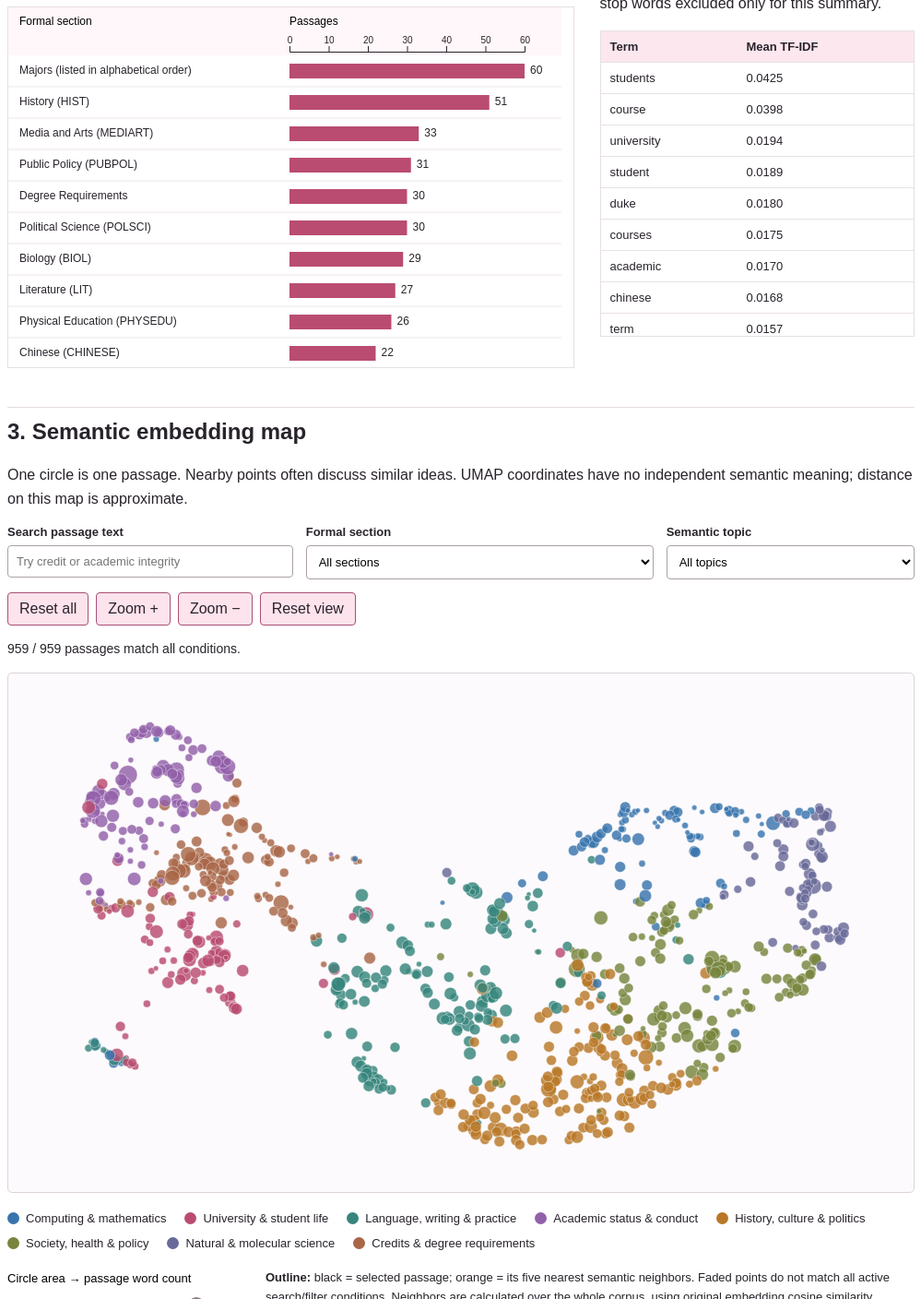
D3 v7 page, settled after 480 driven frames (8 s of simulated time); the page loaded 8 data file(s).


// ── lab8.js
// Lab 8 — Task 10 CSV loading, Task 11 joins/scales, Tasks 12–15 interactions.
(function () {
    "use strict";
    const status = document.querySelector("#lab8-status");
    if (typeof d3 === "undefined") {
        status.textContent = "D3 could not load. Check your connection and reload.";
        status.classList.add("error");
        return;
    }
    const { neighborPreview } = Lab8NeighborPreview;
    Promise.all([
        d3.csv("../data/lab8_embedding_map.csv", d => ({...d, x: +d.x, y: +d.y,
            cluster: +d.cluster, word_count: +d.word_count, page: +d.page, page_end: +d.page_end})),
        d3.json("../data/lab8_neighbors.json"),
        d3.json("../data/lab8_corpus_report.json"),
        d3.json("../data/lab8_model_report.json"),
        d3.json("../data/lab8_analysis_summary.json"),
        d3.csv("../data/lab8_top_terms.csv", d => ({term: d.term, mean_tfidf: +d.mean_tfidf})),
        d3.csv("../data/lab8_topic_section_matrix.csv", d => ({...d, cluster: +d.cluster, count: +d.count})),
        d3.json("narrative.json")
    ]).then(function ([data, neighbors, corpus, model, analysis, terms, matrix, narrative]) {
        validate(data, neighbors, corpus, matrix);
        draw(data, neighbors, corpus, model, analysis, terms, matrix, narrative);
        status.textContent = `${data.length.toLocaleString()} passages · ${corpus.formal_sections} formal sections · 8 semantic topics. Ready to explore.`;
    }).catch(function (error) {
        status.textContent = `Could not load Lab 8: ${error.message}. Open through Live Server or an HTTP server.`;
        status.classList.add("error");
    });

    function sectionKey(d) { return JSON.stringify([d.chapter, d.section]); }
    function cellKey(d) { return JSON.stringify([d.chapter, d.section, d.cluster]); }
    function validate(data, neighbors, corpus, matrix) {
        const ids = new Set(data.map(d => d.passage_id));
        if (!data.length || ids.size !== data.length || data.length !== corpus.clean_passages) throw Error("Invalid passage count or IDs");
        if (data.some(d => !d.text || !d.chapter || !d.section || !d.subsection ||
            ![d.x,d.y,d.word_count,d.page,d.page_end,d.cluster].every(Number.isFinite) || d.word_count < 20 ||
            d.page < 10 || d.page_end > 396 || d.page_end < d.page || !Number.isInteger(d.cluster) || d.cluster < 0 || d.cluster > 7)) throw Error("Invalid passage fields");
        for (const d of data) {
            const list = neighbors[d.passage_id];
            if (!list || list.length !== 5 || new Set(list.map(n => n.passage_id)).size !== 5 ||
                list.some(n => !ids.has(n.passage_id) || n.passage_id === d.passage_id || !Number.isFinite(n.score) || Math.abs(n.score)>1.00001)) throw Error("Invalid semantic neighbors");
        }
        const counts = d3.rollup(data, v => v.length, cellKey);
        if (matrix.length !== counts.size || matrix.some(d => d.count !== counts.get(cellKey(d)))) throw Error("Matrix does not match passages");
    }

    function draw(data, neighbors, corpus, model, analysis, terms, matrix, narrative) {
        const byId = new Map(data.map(d => [d.passage_id, d]));
        const topics = analysis.topics;
        const sections = analysis.sections;
        const color = d3.scaleOrdinal(d3.range(8), ["#3874ad", "#b94c70", "#36867d", "#9260aa", "#b97827", "#77853d", "#696a99", "#a96748"]);
        const width = 960, height = 550;
        const xScale = d3.scaleLinear().domain(d3.extent(data, d => d.x)).nice().range([35, width-35]);
        const yScale = d3.scaleLinear().domain(d3.extent(data, d => d.y)).nice().range([height-35, 35]);
        const radius = d3.scaleSqrt().domain([0, d3.max(data,d=>d.word_count)]).range([0, 10]);
        let selected = null, neighborIds = new Set(), zoomK = 1;
        const search = d3.select("#search"), sectionFilter = d3.select("#section-filter"), topicFilter = d3.select("#topic-filter");
        d3.selectAll(".lab8-controls input, .lab8-controls select, .lab8-actions button").property("disabled", false);
        const sectionOptions = sectionFilter.selectAll("optgroup").data(d3.groups(sections,d=>d.chapter)).join("optgroup").attr("label",d=>d[0]);
        sectionOptions.selectAll("option").data(d=>d[1]).join("option").attr("value",sectionKey).text(d=>d.section);
        topicFilter.selectAll("option.topic").data(topics).join("option").attr("class","topic").attr("value",d=>d.cluster).text(d=>d.name);

        // Tasks 3–5: a bar chart and term table expose corpus-level summaries before the embedding map.
        const metrics = [["Raw passage candidates",corpus.raw_passages],["After cleaning",corpus.clean_passages],
            ["Mean words / passage",d3.format(".1f")(corpus.average_words)],["Formal sections",corpus.formal_sections]];
        const stats = d3.select("#corpus-stats").selectAll("div").data(metrics).join("div");
        stats.append("dt").text(d=>d[0]);stats.append("dd").text(d=>d[1]);
        d3.select("#corpus-scope").text(corpus.scope);
        d3.select("#corpus-hierarchy").text(corpus.hierarchy);
        d3.select("#corpus-cleaning").text(`Raw candidates are counted after excluding document furniture and ruled tables, before text cleaning. Removed ${corpus.cleaning_reasons.short_fragment_under_20_words} short fragments, ${corpus.cleaning_reasons.standalone_prerequisite_list} standalone prerequisite blocks and ${corpus.cleaning_reasons.duplicate_normalized_text} exact normalized duplicates. Whitespace and Unicode were normalized; no stop-word removal was applied to embeddings.`);
        // Basic D3 horizontal bars: a shared zero baseline makes counts comparable.
        const barWidth = 600, barLeft = 305, barRight = 40;
        const barScale = d3.scaleLinear().domain([0, d3.max(sections, d => d.count)]).nice()
            .range([barLeft, barWidth - barRight]);
        const rankedSections = sections.slice().sort((a, b) => d3.descending(a.count, b.count)).slice(0, 15);
        const barContainer = d3.select("#section-summary");
        const barHeader = barContainer.append("svg").attr("class", "lab8-bar-axis")
            .attr("width", barWidth).attr("height", 52);
        barHeader.append("text").attr("x", 12).attr("y", 19).text("Formal section");
        barHeader.append("text").attr("x", barLeft).attr("y", 19).text("Passages");
        barHeader.append("g").attr("transform", "translate(0,48)")
            .call(d3.axisTop(barScale).ticks(5).tickFormat(d3.format("d")));
        const barSvg = barContainer.append("svg").attr("class", "lab8-section-bars")
            .attr("width", barWidth).attr("role", "group").attr("aria-label", "Passage count by formal section");
        // Wrap long original section labels; shorten only the repeated catalogue prefix.
        const measure = barSvg.append("text").attr("class", "lab8-bar-label");
        let nextY = 0;
        const barData = rankedSections.map(function(d) {
            const words = d.section.replace("Courses with Course Subject: ", "").split(/\s+/);
            const lines = []; let line = "";
            words.forEach(function(word) {
                const candidate = line ? line + " " + word : word;
                if (line && measure.text(candidate).node().getComputedTextLength() > barLeft - 28) {
                    lines.push(line); line = word;
                } else line = candidate;
            });
            lines.push(line);
            const rowHeight = Math.max(34, lines.length * 15 + 14);
            const row = {...d, lines, rowHeight, rowY: nextY};
            nextY += rowHeight;
            return row;
        });
        measure.remove();barSvg.attr("height", nextY);
        const barRows = barSvg.selectAll("g.lab8-bar-row").data(barData).join("g")
            .attr("class", "lab8-bar-row").attr("transform", d => `translate(0,${d.rowY})`)
            .attr("tabindex", 0).attr("role", "img")
            .attr("aria-label", d => `${d.chapter}; ${d.section}: ${d.count} passages`);
        barRows.append("title").text(d => `${d.chapter}\n${d.section}\n${d.count} passages`);
        barRows.append("line").attr("x1", 0).attr("x2", barWidth)
            .attr("y1", d => d.rowHeight).attr("y2", d => d.rowHeight).attr("stroke", "#eee5ea");
        barRows.append("text").attr("class", "lab8-bar-label").each(function(d) {
            d3.select(this).selectAll("tspan").data(d.lines).join("tspan")
                .attr("x", 12).attr("y", (line, i) => (d.rowHeight - (d.lines.length - 1) * 15) / 2 + i * 15)
                .attr("dominant-baseline", "middle").text(line => line);
        });
        barRows.append("rect").attr("class", "lab8-section-bar").attr("x", barScale(0))
            .attr("y", d => d.rowHeight / 2 - 8).attr("height", 16)
            .attr("width", d => barScale(d.count) - barScale(0)).attr("fill", "#b94c70");
        barRows.append("text").attr("class", "lab8-bar-value")
            .attr("x", d => barScale(d.count) + 6).attr("y", d => d.rowHeight / 2)
            .attr("dominant-baseline", "middle").text(d => d.count);
        const termRows = d3.select("#term-summary tbody").selectAll("tr").data(terms.slice(0,12)).join("tr");
        termRows.append("td").text(d=>d.term);termRows.append("td").text(d=>d3.format(".4f")(d.mean_tfidf));

        // Task 11: each original passage has one SVG point with UMAP position.
        const svg = d3.select("#semantic-map").append("svg").attr("viewBox",`0 0 ${width} ${height}`)
            .attr("role","group").attr("aria-label","Semantic passage map; position approximates semantic similarity");
        svg.append("title").text("UMAP semantic map of the DKU Bulletin");
        svg.append("defs").append("clipPath").attr("id","map-clip").append("rect").attr("width",width).attr("height",height);
        const panLayer = svg.append("g").attr("clip-path","url(#map-clip)").append("g");
        const points = panLayer.selectAll("circle").data(data,d=>d.passage_id).join("circle")
            .attr("class","passage").attr("data-id",d=>d.passage_id)
            .attr("cx",d=>xScale(d.x)).attr("cy",d=>yScale(d.y)).attr("r",d=>radius(d.word_count))
            .attr("fill",d=>color(d.cluster)).attr("stroke","white").attr("stroke-width",.5)
            .attr("tabindex",0).attr("role","button")
            .attr("aria-label",d=>`${d.passage_id}: ${d.section}; ${d.cluster_name}; page ${d.page}; ${d.word_count} words`)
            .on("click",(event,d)=>selectPassage(d))
            .on("keydown",function(event,d) { if (["Enter"," "].includes(event.key)) {event.preventDefault();selectPassage(d);} });
        points.append("title").text(d=>`${d.passage_id} · ${d.cluster_name}\n${d.section} · page ${d.page}\n${d.text.slice(0,150)}…`);
        const zoom = d3.zoom().scaleExtent([1,12]).extent([[0,0],[width,height]])
            .translateExtent([[-width,-height],[width*2,height*2]])
            .on("zoom",function(event) { zoomK=event.transform.k;panLayer.attr("transform",event.transform);updateMarks(); });
        svg.call(zoom);
        d3.select("#zoom-in").on("click",()=>svg.call(zoom.scaleBy,1.5));
        d3.select("#zoom-out").on("click",()=>svg.call(zoom.scaleBy,1/1.5));
        d3.select("#reset-view").on("click",()=>svg.call(zoom.transform,d3.zoomIdentity));
        const keys=d3.select("#topic-legend").selectAll("span.lab8-key").data(topics).join("span").attr("class","lab8-key");
        keys.append("span").attr("class","lab8-swatch").style("background",d=>color(d.cluster));
        keys.append("span").text(d=>d.name);
        const sizeSvg=d3.select("#size-legend").append("svg").attr("width",260).attr("height",80);
        sizeSvg.append("text").attr("x",0).attr("y",15).attr("font-size",13).text("Circle area → passage word count");
        [25,100,250].forEach((n,i)=>{
            sizeSvg.append("circle").attr("cx",35+i*85).attr("cy",40).attr("r",radius(n)).attr("fill","#8d7e88");
            sizeSvg.append("text").attr("x",35+i*85).attr("y",68).attr("text-anchor","middle").attr("font-size",12).text(`${n} words`);
        });

        // Tasks 14–15: D3-generated count matrix, including true zero cells.
        const maxCount=d3.max(matrix,d=>d.count);
        const cellColor=d3.scaleSequential([0,maxCount],d3.interpolatePuRd);
        const counts=new Map(matrix.map(d=>[cellKey(d),d.count]));
        const matrixHead=d3.select("#topic-matrix thead").append("tr");
        matrixHead.append("th").attr("scope","col").text("Formal section ↓ / semantic topic →");
        matrixHead.selectAll("th.topic-header").data(topics).join("th").attr("class","topic-header").attr("scope","col").text(d=>d.name);
        const rows=d3.select("#topic-matrix tbody").selectAll("tr").data(sections).join("tr").attr("data-section",sectionKey);
        rows.append("th").attr("scope","row").attr("title",d=>`${d.chapter} — ${d.section}`).append("span").text(d=>d.section);
        const cells=rows.selectAll("td").data(s=>topics.map(t=>({chapter:s.chapter,section:s.section,cluster:t.cluster,cluster_name:t.name,
            total:s.count,count:counts.get(cellKey({...s,cluster:t.cluster}))||0}))).join("td").append("button")
            .attr("class","matrix-cell").attr("data-key",cellKey)
            .style("background",d=>d.count===0?"#faf8fa":cellColor(d.count))
            .style("color",d=>d.count>maxCount*.55?"white":"#29232c")
            .text(d=>d.count || "·")
            .attr("aria-label",d=>`${d.section}; ${d.cluster_name}; ${d.count} passages; ${d3.format(".1%")(d.count/d.total)} of section`)
            .on("pointerenter focus",function(event,d){showTooltip(event,d,this);})
            .on("pointerleave blur",()=>d3.select("#matrix-tooltip").attr("hidden",true))
            .on("click",function(event,d){
                search.property("value","");sectionFilter.property("value",sectionKey(d));topicFilter.property("value",d.cluster);
                selected=null;neighborIds.clear();resetDetails();refresh();
                d3.select("#matrix-tooltip").attr("hidden",true);
                document.querySelector("#semantic-map").scrollIntoView({behavior:"smooth",block:"center"});
            });
        const legend=d3.select("#matrix-legend").append("svg").attr("width",330).attr("height",54);
        const gradient=legend.append("defs").append("linearGradient").attr("id","count-gradient");
        d3.range(0,1.01,.1).forEach(t=>gradient.append("stop").attr("offset",`${t*100}%`).attr("stop-color",cellColor(t*maxCount)));
        legend.append("rect").attr("width",180).attr("height",12).attr("y",4).attr("fill","url(#count-gradient)");
        legend.append("text").attr("y",33).attr("font-size",12).text("0");
        legend.append("text").attr("x",180).attr("y",33).attr("text-anchor","end").attr("font-size",12).text(maxCount);
        legend.append("text").attr("x",195).attr("y",15).attr("font-size",12).text("Passage count");
        function showTooltip(event,d,element) {
            const tip=d3.select("#matrix-tooltip").attr("hidden",null)
                .text(`${d.chapter}\n${d.section}\n${d.cluster_name}\n${d.count} passages (${d3.format(".1%")(d.count/d.total)} of this section)`);
            const box=element.getBoundingClientRect(), bounds=tip.node().getBoundingClientRect();
            const px=event.clientX||box.left,py=event.clientY||box.top;
            tip.style("left",`${Math.max(8,Math.min(px+12,innerWidth-bounds.width-8))}px`)
                .style("top",`${Math.max(8,Math.min(py+12,innerHeight-bounds.height-8))}px`);
        }
        document.addEventListener("keydown",event=>{if(event.key==="Escape")d3.select("#matrix-tooltip").attr("hidden",true);});

        function matches(d) {
            const q=search.property("value").trim().toLowerCase(), s=sectionFilter.property("value"), t=topicFilter.property("value");
            return (!q||d.text.toLowerCase().includes(q))&&(!s||sectionKey(d)===s)&&(t===""||d.cluster===+t);
        }
        function updateMarks() {
            points.attr("r",d=>radius(d.word_count)/zoomK)
                .attr("opacity",d=>matches(d)?.82:.055)
                .attr("stroke",d=>selected===d.passage_id?"#17151c":neighborIds.has(d.passage_id)?"#f28a24":"white")
                .attr("stroke-width",d=>(selected===d.passage_id?3:neighborIds.has(d.passage_id)?2.5:.5)/zoomK)
                .attr("aria-pressed",d=>selected===d.passage_id?"true":"false");
            points.filter(d=>neighborIds.has(d.passage_id)||d.passage_id===selected).raise();
        }
        function refresh() {
            updateMarks();
            const matched=data.filter(matches);
            const outside=selected&&!matches(byId.get(selected));
            d3.select("#match-status").text(`${matched.length} / ${data.length} passages match all conditions.${matched.length===0?" No matches; clear a filter or change the search.":""}${outside?" Selected passage is outside the current filters; Reset all to clear selection.":""}`);
            cells.classed("selected-cell",d=>selected&&cellKey(d)===cellKey(byId.get(selected)))
                .classed("filter-cell",d=>sectionKey(d)===sectionFilter.property("value")&&String(d.cluster)===topicFilter.property("value"));
            const visible=matched.slice(0,60);
            d3.select("#result-note").text(`Showing ${visible.length} of ${matched.length} matches. Refine the search or filters to narrow the list.`);
            d3.select("#passage-results").selectAll("button").data(visible,d=>d.passage_id).join("button")
                .text(d=>`${d.passage_id} · p. ${d.page} · ${d.section} — ${d.text.slice(0,100)}…`)
                .on("click",(event,d)=>selectPassage(d));
        }
        function resetDetails() {
            const panel=d3.select("#detail-panel");panel.attr("data-id",null).selectAll("*").remove();
            panel.append("h3").text("Passage details");panel.append("p").text("Select a passage to see its full text, source and nearest neighbors.");
        }
        function jumpToPassage(id) {
            search.property("value","");sectionFilter.property("value","");topicFilter.property("value","");
            svg.call(zoom.transform,d3.zoomIdentity);selectPassage(byId.get(id));
            document.querySelector("#semantic-map").scrollIntoView({behavior:"smooth",block:"start"});
        }
        function selectPassage(d) {
            selected=d.passage_id;neighborIds=new Set(neighbors[selected].map(n=>n.passage_id));
            const panel=d3.select("#detail-panel");panel.selectAll("*").remove();
            panel.attr("data-id",selected).append("h3").text(`Passage ${selected}`);
            const meta=panel.append("dl");
            [["Chapter",d.chapter],["Section",d.section],["Subsection",d.subsection],["Page",d.page===d.page_end?d.page:`${d.page}–${d.page_end}`],["Topic",d.cluster_name],["Length",`${d.word_count} words`]].forEach(([k,v])=>{meta.append("dt").text(k);meta.append("dd").text(v);});
            panel.append("p").attr("class","lab8-original").text(d.text);
            panel.append("a").attr("href",`${corpus.source}#page=${d.page}`).attr("target","_blank").attr("rel","noopener").text(`Read original PDF, page ${d.page}`);
            panel.append("h4").text("Five nearest semantic passages");
            panel.append("p").attr("class","lab8-hint").text("Five nearest passages by cosine similarity in the original embedding space. Click one to explore it.");
            const items=panel.append("ol").attr("class","lab8-neighbors").selectAll("li").data(neighbors[selected]).join("li");
            items.append("button").attr("data-neighbor",n=>n.passage_id).text(n=>{
                const p=byId.get(n.passage_id);return `${n.passage_id} · cosine ${n.score.toFixed(3)} · p. ${p.page} · ${p.section}${sectionKey(p)===sectionKey(d)?" (same section)":" (different section)"}`;
            }).on("click",(event,n)=>jumpToPassage(n.passage_id));
            items.append("p").attr("class","lab8-neighbor-preview").text(n=>neighborPreview(byId.get(n.passage_id).text));
            refresh();
            // Scroll only within the matrix, leaving the reader at the chosen passage.
            const active=cells.filter(c=>cellKey(c)===cellKey(d)).node();
            if(active) {
                const container=document.querySelector(".lab8-matrix-scroll");
                container.scrollTop += active.getBoundingClientRect().top - container.getBoundingClientRect().top - 110;
            }
        }
        search.on("input",refresh);sectionFilter.on("change",refresh);topicFilter.on("change",refresh);
        d3.select("#reset").on("click",function(){
            search.property("value","");sectionFilter.property("value","");topicFilter.property("value","");
            selected=null;neighborIds.clear();resetDetails();svg.call(zoom.transform,d3.zoomIdentity);refresh();
        });

        // Parts G/H: findings are written after inspecting real model output.
        const findings=d3.select("#findings").selectAll("li").data(narrative.findings).join("li");
        findings.append("strong").text(d=>d.question);findings.append("span").text(d=>d.answer);
        findings.each(function(d){
            for(const id of d.passage_ids||[]) d3.select(this).append("button").style("margin","8px 8px 0 0").text(`Explore ${id}`).on("click",()=>jumpToPassage(id));
        });
        const articles=d3.select("#topic-evidence").selectAll("article").data(topics).join("article");
        articles.append("h3").text(d=>`${d.name} (${d.count} passages)`);
        articles.append("p").text(d=>`Characteristic terms: ${d.terms.join(", ")}.`);
        articles.append("p").text(d=>d.rationale);
        const passageRows=articles.append("div").attr("class","lab8-topic-passages");
        passageRows.append("strong").text("Representative passages:");
        passageRows.each(function(d){for(const id of d.representative_ids)d3.select(this).append("button").text(id).on("click",()=>jumpToPassage(id));});
        d3.select("#design-description").selectAll("p").data(narrative.design).join("p").text(d=>d);
        d3.select("#model-note").text(`Model: ${model.model}; ${model.dimensions} dimensions; normalized vectors. UMAP: n_neighbors=15, min_dist=0.15, metric=cosine, n_components=2, random_state=401. KMeans: 8 clusters, n_init=auto, random_state=401, fitted to original embeddings. ${model.embedding_chunks.long_passages_chunked} long passages use normalized, token-weighted mean chunk embeddings; max_seq_length=256. TF-IDF: English stop words, 1–2 grams, min_df=3, max_df=0.8. Design description: ${narrative.design.join(" ").split(/\s+/).length} words.`);
        refresh();
    }
})();

// ── neighbor_preview.js
(function (root, factory) {
    const api = factory();
    if (typeof module === "object" && module.exports) module.exports = api;
    root.Lab8NeighborPreview = api;
})(typeof globalThis !== "undefined" ? globalThis : this, function () {
    function neighborPreview(text, maxLength = 150) {
        const clean = String(text).replace(/\s+/g, " ").trim();
        if (clean.length <= maxLength) return clean;

        const candidate = clean.slice(0, maxLength - 1);
        const lastSpace = candidate.lastIndexOf(" ");
        const cutAt = lastSpace >= 120 ? lastSpace : candidate.length;
        return `${candidate.slice(0, cutAt).replace(/[^\p{L}\p{N}]+$/u, "")}…`;
    }

    return { neighborPreview };
});


### data: ../data/lab8_neighbors.json
{
 "p00001": [
  {
   "passage_id": "p00005",
   "score": 0.8643
  },
  {
   "passage_id": "p00303",
   "score": 0.8367
  },
  {
   "passage_id": "p00013",
   "score": 0.7853
  },
  {
   "passage_id": "p00304",
   "score": 0.7823
  },
  {
   "passage_id": "p00009",
   "score": 0.7749
  }
 ],
 "p00002": [
  {
   "passage_id": "p00355",
   "score": 0.5001
  },
  {
   "passage_id": "p00584",
   "score": 0.4927
  },
  {
   "passage_id": "p00597",
   "score": 0.4782
  },
  {
   "passage_id": "p00682",
   "score": 0.4695
  },
  {
   "passage_id": "p00014",
   "score": 0.4678
  }
 ],
 "p00003": [
  {
   "passage_id": "p00005",
   "score": 0.5522
  },
  {
   "passage_id": "p00283",
   "score": 0.5256
  },
  {
   "passage_id": "p00001",
   "score": 0.4966
  },
  {
   "passage_id": "p00275",
   "score": 0.4779
  },
  {
   "passage_id": "p00309",
   "score": 0.4738
  }
 ],
 "p00004": [
  {
   "passage_id": "p00006",
   "score": 0.8067
  },
  {
   "passage_id": "p00010",
   "score": 0.8055
  },
  {
   "passage_id": "p00013",
   "score": 0.7842
  },
  {
   "passage_id": "p00021",
   "score": 0.784
  },
  {
   "passage_id": "p00303",
   "score": 0.7752
  }
 ],
 "p00005": [
  {
   "passage_id": "p00001",
   "score": 0.8643
  },
  {
   "passage_id": "p00009",
   "score": 0.7991
  },
  {
   "passage_id": "p00303",
   "score": 0.7793
  },
  {
   "passage_id": "p00004",
   "score": 0.7548
  },
  {
   "passage_id": "p00304",
   "score": 0.7448
  }
 ],
 "p00006": [
  {
   "passage_id": "p00004",
   "score": 0.8067
  },
  {
   "passage_id": "p00123",
   "score": 0.8003
  },
  {
   "passage_id": "p00051",
   "score": 0.7988
  },
  {
   "passage_id": "p00053",
   "score": 0.7927
  },
  {
   "passage_id": "p00052",
   "score": 0.7912
  }
 ],
 "p00007": [
  {
   "passage_id": "p00061",
   "score": 0.5061
  },
  {
   "passage_id": "p00071",
   "score": 0.4851
  },
  {
   "passage_id": "p00013",
   "score": 0.4758
  },
  {
   "passage_id": "p00006",
   "score": 0.4656
  },
  {
   "passage_id": "p00001",
   "score": 0.4404
  }
 ],
 "p00008": [
  {
   "passage_id": "p00299",
   "score": 0.5382
  },
  {
   "passage_id": "p00743",
   "score": 0.4838
  },
  {
   "passage_id": "p00667",
   "score": 0.4818
  },
  {
   "passage_id": "p00630",
   "score": 0.479
  },
  {
   "passage_id": "p00465",
   "score": 0.4612
  }
 ],
 "p00009": [
  {
   "passage_id": "p00317",
   "score": 0.8167
  },
  {
   "passage_id": "p00005",
   "score": 0.7991
  },
  {
   "passage_id": "p00303",
   "score": 0.7963
  },
  {
   "passage_id": "p00001",
   "score": 0.7749
  },
  {
   "passage_id": "p00061",
   "score": 0.7461
  }
 ],
 "p00010": [
  {
   "passage_id": "p00013",
   "score": 0.831
  },
  {
   "passage_id": "p00021",
   "score": 0.8073
  },
  {
   "passage_id": "p00004",
   "score": 0.8055
  },
  {
   "passage_id": "p00303",
   "score": 0.7793
  },
  {
   "passage_id": "p00025",
   "score": 0.7576
  }
 ],
 "p00011": [
  {
   "passage_id": "p00021",
   "score": 0.7726
  },
  {
   "passage_id": "p00004",
   "score": 0.7512
  },
  {
   "passage_id": "p00013",
   "score": 0.7279
  },
  {
   "passage_id": "p00270",
   "score": 0.7265
  },
  {
   "passage_id": "p00010",
   "score": 0.7249
  }
 ],
 "p00012": [
  {
   "passage_id": "p00051",
   "score": 0.8683
  },
  {
   "passage_id": "p00030",
   "score": 0.8271
  },
  {
   "passage_id": "p00123",
   "score": 0.8245
  },
  {
   "passage_id": "p00052",
   "score": 0.785
  },
  {
   "passage_id": "p00053",
   "score": 0.784
  }
 ],
 "p00013": [
  {
   "passage_id": "p00010",
   "score": 0.831
  },
  {
   "passage_id": "p00303",
   "score": 0.8283
  },
  {
   "passage_id": "p00001",
   "score": 0.7853
  },
  {
   "passage_id": "p00004",
   "score": 0.7842
  },
  {
   "passage_id": "p00021",
   "score": 0.7834
  }
 ],
 "p00014": [
  {
   "passage_id": "p00682",
   "score": 0.7206
  },
  {
   "passage_id": "p00767",
   "score": 0.5998
  },
  {
   "passage_id": "p00360",
   "score": 0.582
  },
  {
   "passage_id": "p00502",
   "score": 0.5684
  },
  {
   "passage_id": "p00610",
   "score": 0.5481
  }
 ],
 "p00015": [
  {
   "passage_id": "p00342",
   "score": 0.5792
  },
  {
   "passage_id": "p00323",
   "score": 0.5269
  },
  {
   "passage_id": "p00341",
   "score": 0.5187
  },
  {
   "passage_id": "p00954",
   "score": 0.4905
  },
  {
   "passage_id": "p00909",
   "score": 0.469
  }
 ],
 "p00016": [
  {
   "passage_id": "p00020",
   "score": 0.5369
  },
  {
   "passage_id": "p00015",
   "score": 0.4606
  },
  {
   "passage_id": "p00494",
   "score": 0.4593
  },
  {
   "passage_id": "p00344",
   "score": 0.4572
  },
  {
   "passage_id": "p00925",
   "score": 0.4523
  }
 ],
 "p00017": [
  {
   "passage_id": "p00563",
   "score": 0.4049
  },
  {
   "passage_id": "p00773",
   "score": 0.4039
  },
  {
   "passage_id": "p00031",
   "score": 0.3825
  },
  {
   "passage_id": "p00018",
   "score": 0.3772
  },
  {
   "passage_id": "p00753",
   "score": 0.3678
  }
 ],
 "p00018": [
  {
   "passage_id": "p00020",
   "score": 0.5654
  },
  {
   "passage_id": "p00733",
   "score": 0.5112
  },
  {
   "passage_id": "p00909",
   "score": 0.4735
  },
  {
   "passage_id": "p00919",
   "score": 0.4649
  },
  {
   "passage_id": "p00015",
   "score": 0.4234
  }
 ],
 "p00019": [
  {
   "passage_id": "p00354",
   "score": 0.7025
  },
  {
   "passage_id": "p00879",
   "score": 0.6458
  },
  {
   "passage_id": "p00557",
   "score": 0.5806
  },
  {
   "passage_id": "p00355",
   "score": 0.5524
  },
  {
   "passage_id": "p00562",
   "score": 0.5389
  }
 ],
 "p00020": [
  {
   "passage_id": "p00018",
   "score": 0.5654
  },
  {
   "passage_id": "p00016",
   "score": 0.5369
  },
  {
   "passage_id": "p00023",
   "score": 0.5248
  },
  {
   "passage_id": "p00919",
   "score": 0.5089
  },
  {
   "passage_id": "p00048",
   "score": 0.5087
  }
 ],
 "p00021": [
  {
   "passage_id": "p00010",
   "score": 0.8073
  },
  {
   "passage_id": "p00004",
   "score": 0.784
  },
  {
   "passage_id": "p00013",
   "score": 0.7834
  },
  {
   "passage_id": "p00011",
   "score": 0.7726
  },
  {
   "passage_id": "p00303",
   "score": 0.7562
  }
 ],
 "p00022": [
  {
… [head cut at 6 KiB]
### data: ../data/lab8_model_report.json
{
 "model": "sentence-transformers/all-MiniLM-L6-v2",
 "dimensions": 384,
 "normalized": true,
 "device": "cpu",
 "random_seed": 401,
 "umap": {
  "n_components": 2,
  "n_neighbors": 15,
  "min_dist": 0.15,
  "metric": "cosine",
  "random_state": 401,
  "n_jobs": 1
 },
 "clustering": {
  "method": "KMeans on original normalized embeddings",
  "n_clusters": 8,
  "random_state": 401,
  "n_init": "auto"
 },
 "embedding_chunks": {
  "max_seq_length": 256,
  "long_passages_chunked": 8,
  "encoded_chunks": 967,
  "long_passage_method": "Sentence-aligned chunks <=254 tokens; to…"
 },
 "corpus_sha256": "5157609096476e40c1d6bbd4daf0b5db5298805e…",
 "model_provenance": {
  "model": "sentence-transformers/all-MiniLM-L6-v2",
  "revision": "1110a243fdf4706b3f48f1d95db1a4f5529b4d41",
  "download_endpoint": "https://hf-mirror.com",
  "sha256": {
   "1_Pooling/config.json": "4be450dde3b0273bb9787637cfbd28fe04a7ba6a…",
   "config.json": "953f9c0d463486b10a6871cc2fd59f223b2c7018…",
   "config_sentence_transformers.json": "061ca9d39661d6c6d6de5ba27f79a1cd5770ea24…",
   "model.safetensors": "53aa51172d142c89d9012cce15ae4d6cc0ca6895…",
   "modules.json": "84e40c8e006c9b1d6c122e02cba9b02458120b5f…",
   "sentence_bert_config.json": "fc1993fde0a95c24ec6c022539d41cf6e2f7c972…",
   "special_tokens_map.json": "303df45a03609e4ead04bc3dc1536d0ab19b5358…",
   "tokenizer.json": "be50c3628f2bf5bb5e3a7f17b1f74611b2561a3a…",
   "tokenizer_config.json": "acb92769e8195aabd29b7b2137a9e6d6e25c476a…",
   "vocab.txt": "07eced375cec144d27c900241f3e339478dec958…"
  }
 },
 "versions": {
  "numpy": "2.5.3",
  "pandas": "3.0.6",
  "scikit-learn": "1.9.1",
  "sentence-transformers": "6.1.0",
  "torch": "2.14.0",
  "transformers": "5.17.0",
  "umap-learn": "0.5.12"
 }
}

### data: ../data/lab8_corpus_report.json
{
 "title": "Bulletin of Duke Kunshan University Unde…",
 "academic_year": "2021–2022",
 "version": "July 2021; supplied PDF V2021-22",
 "source": "https://dku-web-admissions.s3.cn-north-1…",
 "accessed": "2026-09-23",
 "pdf_pages": 400,
 "source_sha256": "431bd3fdcdfdf7722783c29502a7600e8ac21ae4…",
 "raw_passages": 1425,
 "clean_passages": 959,
 "average_words": 85.33,
 "median_words": 84.0,
 "max_words": 304,
 "formal_sections": 127,
 "chapters": 10,
 "pages_with_retained_text": 264,
 "cleaning_reasons": {
  "": 959,
  "standalone_prerequisite_list": 251,
  "short_fragment_under_20_words": 142,
  "duplicate_normalized_text": 73
 },
 "exclusions": {
  "tables_excluded": 284,
  "table_lines_excluded": 2841,
  "footnote_lines_excluded": 24
 },
 "scope": "Narrative paragraphs and course descript…",
 "hierarchy": "chapter = original Part; section = origi…",
 "heading_matches": 1140,
 "heading_total": 1140
}

### data: ../data/lab8_embedding_map.csv, 1426515 bytes — head not shown
### data: ../data/lab8_analysis_summary.json, 42807 bytes — head not shown
### data: ../data/lab8_top_terms.csv, 584 bytes — head not shown
### data: ../data/lab8_topic_section_matrix.csv, 24357 bytes — head not shown
### data: narrative.json, 5300 bytes — head not shown